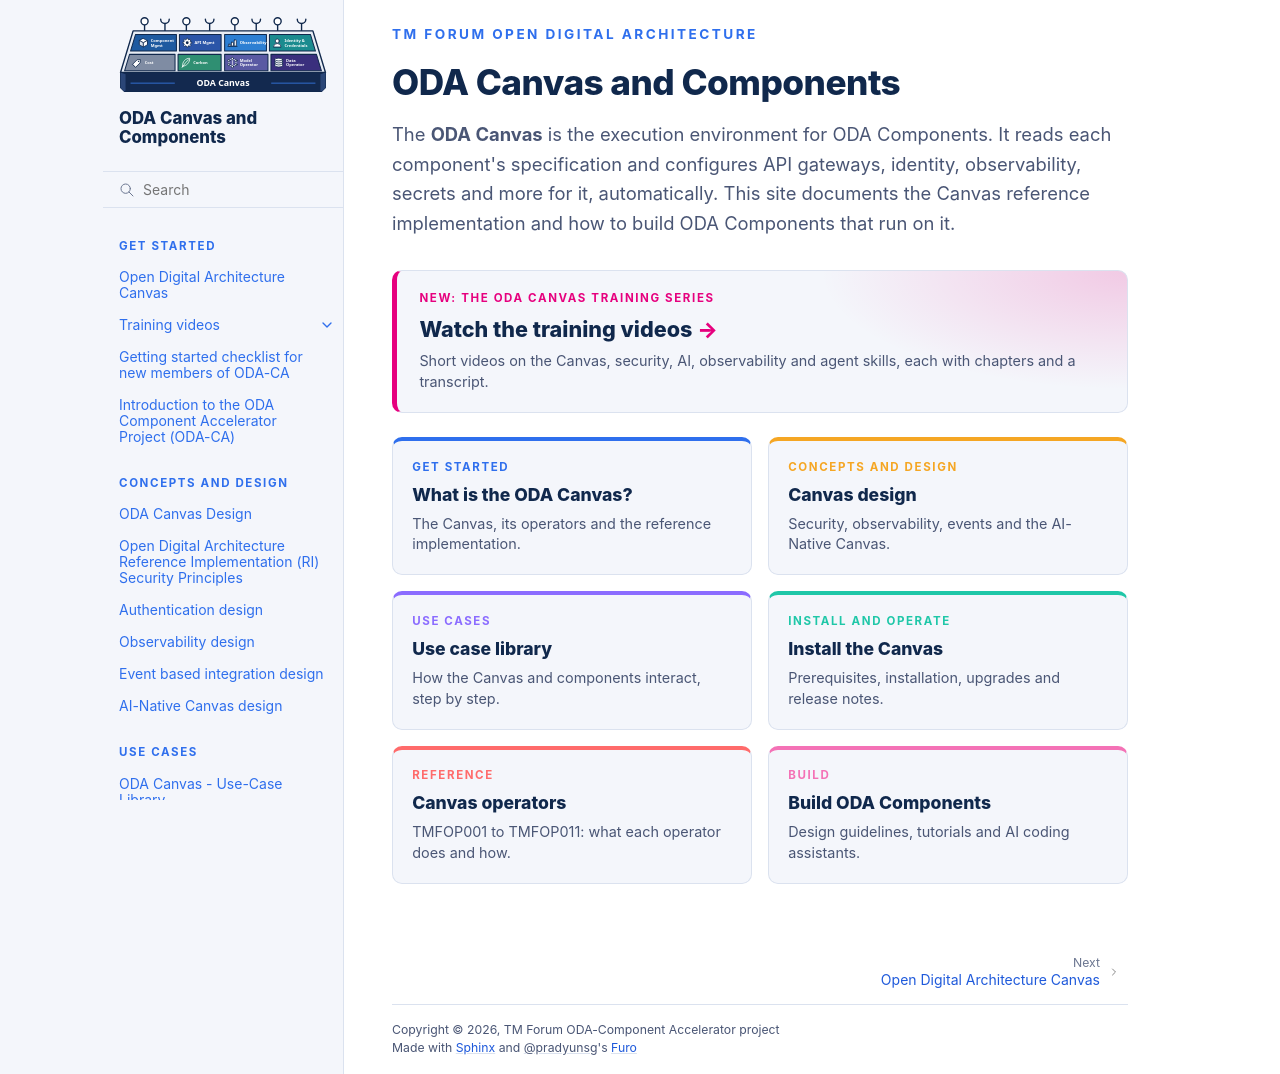

repository: tmforum-oda/oda-ca-docs · page: index.html · generator: sphinx

.. raw:: html

   <p class="oda-kicker">TM Forum Open Digital Architecture</p>

ODA Canvas and Components
=========================

.. raw:: html

   <div class="oda-hero">
     <p class="oda-lede">
       The <strong>ODA Canvas</strong> is the execution environment for ODA Components. It reads each
       component's specification and configures API gateways, identity, observability, secrets and
       more for it, automatically. This site documents the Canvas reference implementation and how to
       build ODA Components that run on it.
     </p>
   </div>

   <a class="oda-banner" href="docs/training-videos/index.html">
     <span class="oda-card-kicker">New: the ODA Canvas training series</span>
     <span class="oda-banner-title">Watch the training videos</span>
     <span class="oda-card-text">Short videos on the Canvas, security, AI, observability and agent skills, each with chapters and a transcript.</span>
   </a>

   <div class="oda-cards">
     <a class="oda-card" style="--accent: var(--oda-canvas)" href="canvas/README.html">
       <span class="oda-card-kicker">Get started</span>
       <span class="oda-card-title">What is the ODA Canvas?</span>
       <span class="oda-card-text">The Canvas, its operators and the reference implementation.</span>
     </a>
     <a class="oda-card" style="--accent: var(--oda-component)" href="canvas/Canvas-design.html">
       <span class="oda-card-kicker">Concepts and design</span>
       <span class="oda-card-title">Canvas design</span>
       <span class="oda-card-text">Security, observability, events and the AI-Native Canvas.</span>
     </a>
     <a class="oda-card" style="--accent: var(--oda-api)" href="canvas/usecase-library/README.html">
       <span class="oda-card-kicker">Use cases</span>
       <span class="oda-card-title">Use case library</span>
       <span class="oda-card-text">How the Canvas and components interact, step by step.</span>
     </a>
     <a class="oda-card" style="--accent: var(--oda-operator)" href="canvas/installation/README.html">
       <span class="oda-card-kicker">Install and operate</span>
       <span class="oda-card-title">Install the Canvas</span>
       <span class="oda-card-text">Prerequisites, installation, upgrades and release notes.</span>
     </a>
     <a class="oda-card" style="--accent: var(--oda-identity)" href="canvas/source/operators/README.html">
       <span class="oda-card-kicker">Reference</span>
       <span class="oda-card-title">Canvas operators</span>
       <span class="oda-card-text">TMFOP001 to TMFOP011: what each operator does and how.</span>
     </a>
     <a class="oda-card" style="--accent: var(--oda-ai)" href="docs/ODAComponentDesignGuidelines.html">
       <span class="oda-card-kicker">Build</span>
       <span class="oda-card-title">Build ODA Components</span>
       <span class="oda-card-text">Design guidelines, tutorials and AI coding assistants.</span>
     </a>
   </div>

.. Each toctree below is one section of the sidebar. Pages in the sub-folders of a
   README.md (or SKILL.md) are nested under it automatically by doc/conf.py, so only
   the top page of each area is listed here.

.. toctree::
   :hidden:
   :caption: Get started

   canvas/README.md
   docs/training-videos/index
   docs/Getting_started.md
   docs/Playbook.md

.. toctree::
   :hidden:
   :caption: Concepts and design

   canvas/Canvas-design.md
   canvas/SecurityPrinciples.md
   canvas/Authentication-design.md
   canvas/Observability-design.md
   canvas/Event-based-integration-design.md
   canvas/AI-Native-Canvas-design.md

.. toctree::
   :hidden:
   :glob:
   :caption: Use cases

   canvas/usecase-library/README.md
   canvas/usecase-library/UC*
   canvas/usecase-library/use-case-naming-conventions.md

.. toctree::
   :hidden:
   :caption: Install and operate

   canvas/installation/README.md
   canvas/release-notes/ReleaseNotes.md

.. toctree::
   :hidden:
   :glob:
   :caption: Canvas operators

   canvas/source/operators/README.md
   canvas/source/operators/TMFOP*/README

.. toctree::
   :hidden:
   :glob:
   :caption: Helm charts

   canvas/charts/*/README

.. toctree::
   :hidden:
   :glob:
   :caption: Canvas services and tools

   canvas/source/README.md
   canvas/canvas-portal-v2/README.md
   canvas/canvas-portal/README.md
   canvas/docs/component-registry/README.md
   canvas/source/services/ComponentRegistry/README.md
   canvas/source/tmf-services/*/README
   canvas/source/webhooks/README.md
   canvas/source/utilities/README.md
   canvas/demos/multi-canvas-service-discovery/README.md

.. toctree::
   :hidden:
   :caption: Testing

   canvas/feature-definition-and-test-kit/README.md

.. toctree::
   :hidden:
   :caption: Building ODA Components

   docs/ODAComponentDesignGuidelines.md
   docs/ODAComponentTutorial/README.md
   docs/Observability-Tutorial/README.md

.. toctree::
   :hidden:
   :glob:
   :caption: AI-assisted development

   docs/AI-Assisted-Development.md
   canvas/ai-coding-assistants.md
   canvas/skills/*/SKILL
   canvas/docs/custom-copilot-documentation-agent.md
   canvas/docs/bdd-feature-generator-agent-guide.md

.. toctree::
   :hidden:
   :caption: Architecture decisions

   docs/Decision-Log/README.md

.. toctree::
   :hidden:
   :caption: Contributing

   canvas/CONTRIBUTING.md
   docs/CONTRIBUTING.md
   canvas/code-of-conduct.md
   canvas/docs/README.md
   canvas/devcontainer.md
   canvas/docs/developer/work-with-dockerimages.md
   canvas/source/operators/Installing KOPF development environment.md
   docs/TroubleshootingGuide/index.rst
   docs/DocumentationProcess.md
